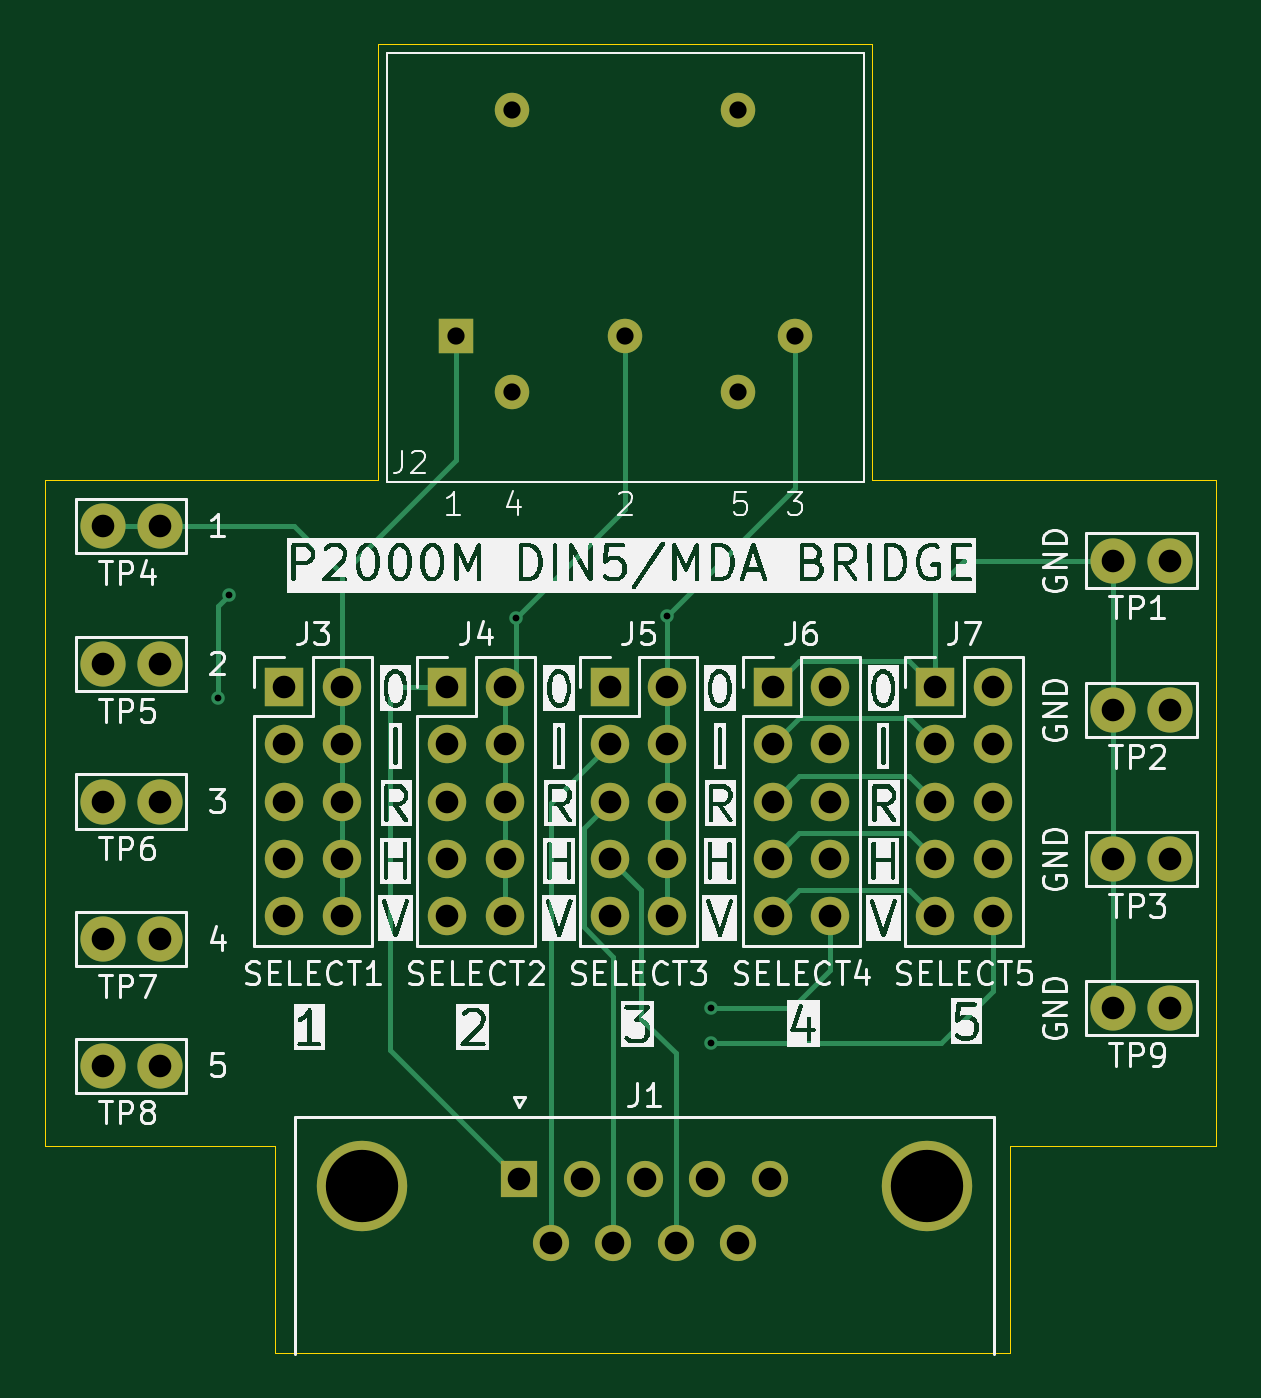
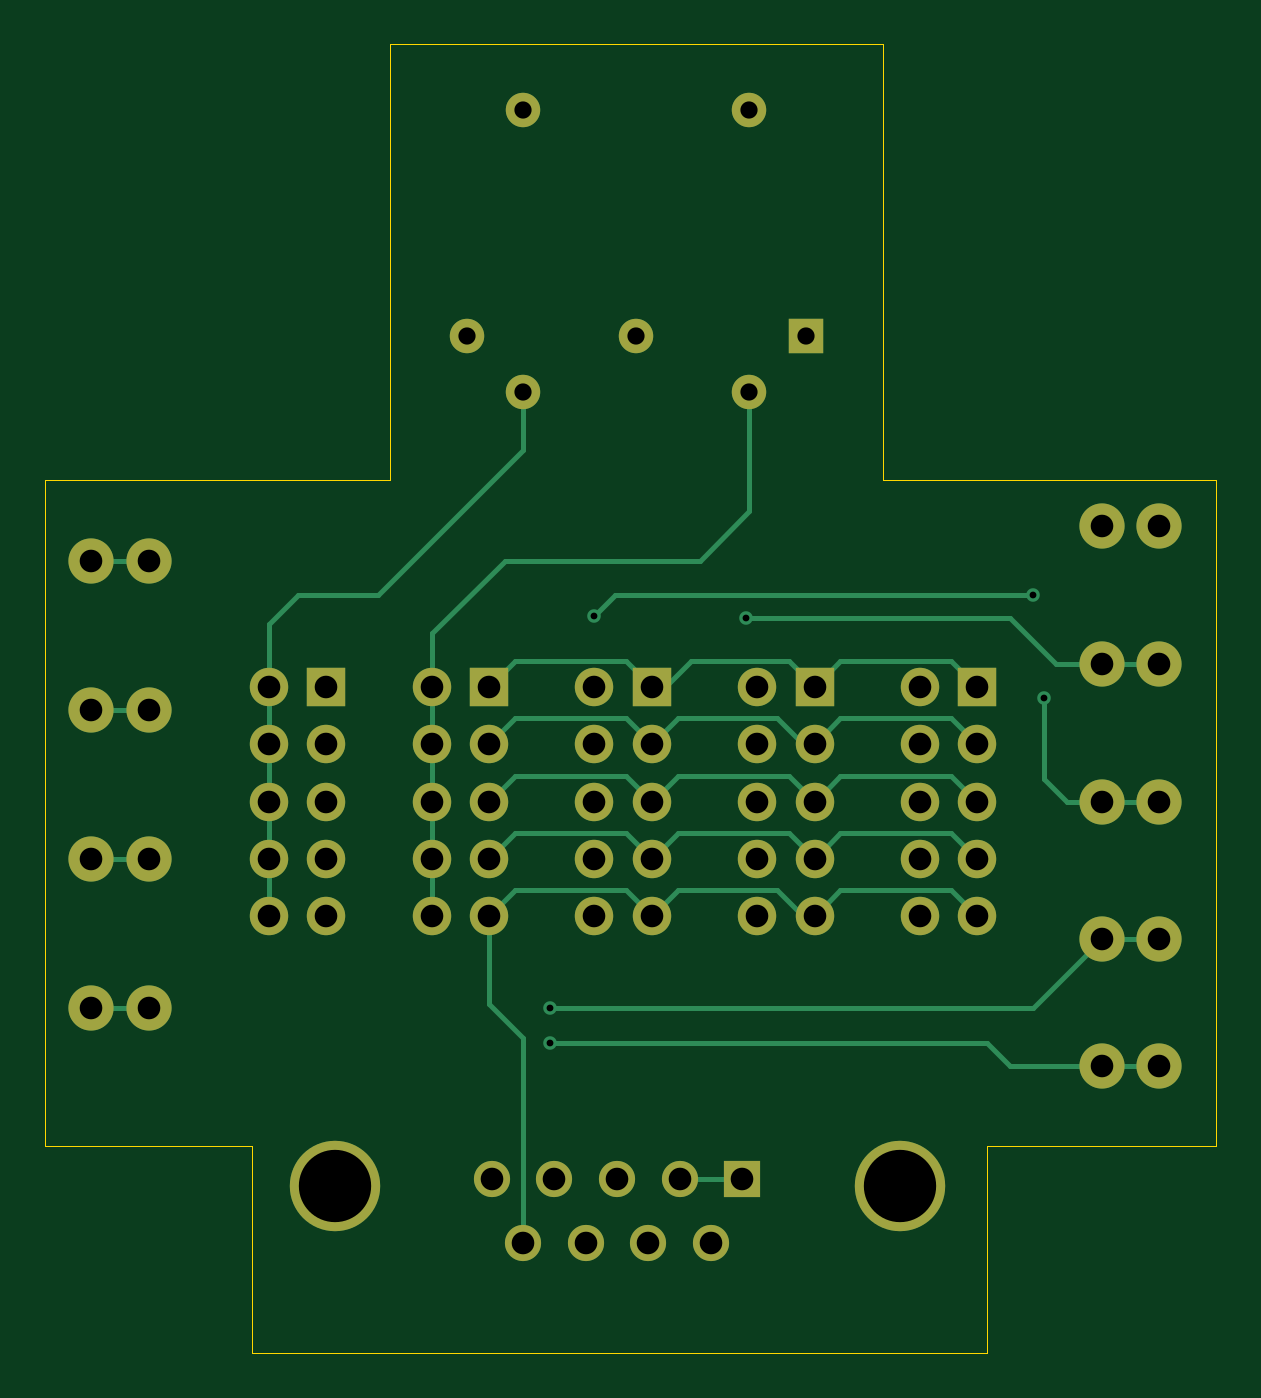
Circuit board: 11 layer files. Board 51.8 x 57.9 mm.
- bottom_copper: p2000m-mda-interface-B_Cu.gbr (10424 bytes)
- bottom_mask: p2000m-mda-interface-B_Mask.gbr (3244 bytes)
- paste: p2000m-mda-interface-B_Paste.gbr (478 bytes)
- bottom_silk: p2000m-mda-interface-B_Silkscreen.gbr (479 bytes)
- outline: p2000m-mda-interface-Edge_Cuts.gbr (1111 bytes)
- top_copper: p2000m-mda-interface-F_Cu.gbr (9035 bytes)
- top_mask: p2000m-mda-interface-F_Mask.gbr (3244 bytes)
- paste: p2000m-mda-interface-F_Paste.gbr (478 bytes)
- top_silk: p2000m-mda-interface-F_Silkscreen.gbr (145100 bytes)
- drill: p2000m-mda-interface-NPTH.drl (277 bytes)
- drill: p2000m-mda-interface-PTH.drl (1861 bytes)

=== bottom_copper: p2000m-mda-interface-B_Cu.gbr (10424 bytes, source omitted) ===
=== bottom_mask: p2000m-mda-interface-B_Mask.gbr ===
%TF.GenerationSoftware,KiCad,Pcbnew,8.0.2*%
%TF.CreationDate,2024-08-10T15:59:04+02:00*%
%TF.ProjectId,p2000m-mda-interface,70323030-306d-42d6-9d64-612d696e7465,rev?*%
%TF.SameCoordinates,Original*%
%TF.FileFunction,Soldermask,Bot*%
%TF.FilePolarity,Negative*%
%FSLAX46Y46*%
G04 Gerber Fmt 4.6, Leading zero omitted, Abs format (unit mm)*
G04 Created by KiCad (PCBNEW 8.0.2) date 2024-08-10 15:59:04*
%MOMM*%
%LPD*%
G01*
G04 APERTURE LIST*
%ADD10C,2.000000*%
%ADD11R,1.700000X1.700000*%
%ADD12O,1.700000X1.700000*%
%ADD13C,1.524000*%
%ADD14R,1.524000X1.524000*%
%ADD15C,4.000000*%
%ADD16R,1.600000X1.600000*%
%ADD17C,1.600000*%
G04 APERTURE END LIST*
D10*
%TO.C,TP9*%
X64516000Y-61976000D03*
X67056000Y-61976000D03*
%TD*%
%TO.C,TP8*%
X19812000Y-64516000D03*
X22352000Y-64516000D03*
%TD*%
%TO.C,TP7*%
X19812000Y-58928000D03*
X22352000Y-58928000D03*
%TD*%
%TO.C,TP6*%
X19812000Y-52832000D03*
X22352000Y-52832000D03*
%TD*%
%TO.C,TP5*%
X19812000Y-46736000D03*
X22352000Y-46736000D03*
%TD*%
%TO.C,TP4*%
X19812000Y-40640000D03*
X22352000Y-40640000D03*
%TD*%
%TO.C,TP3*%
X64516000Y-55372000D03*
X67056000Y-55372000D03*
%TD*%
%TO.C,TP2*%
X64516000Y-48768000D03*
X67056000Y-48768000D03*
%TD*%
%TO.C,TP1*%
X64516000Y-42164000D03*
X67056000Y-42164000D03*
%TD*%
D11*
%TO.C,J7*%
X56652000Y-47752000D03*
D12*
X59192000Y-47752000D03*
X56652000Y-50292000D03*
X59192000Y-50292000D03*
X56652000Y-52832000D03*
X59192000Y-52832000D03*
X56652000Y-55372000D03*
X59192000Y-55372000D03*
X56652000Y-57912000D03*
X59192000Y-57912000D03*
%TD*%
D11*
%TO.C,J6*%
X49452000Y-47752000D03*
D12*
X51992000Y-47752000D03*
X49452000Y-50292000D03*
X51992000Y-50292000D03*
X49452000Y-52832000D03*
X51992000Y-52832000D03*
X49452000Y-55372000D03*
X51992000Y-55372000D03*
X49452000Y-57912000D03*
X51992000Y-57912000D03*
%TD*%
D11*
%TO.C,J5*%
X42252000Y-47752000D03*
D12*
X44792000Y-47752000D03*
X42252000Y-50292000D03*
X44792000Y-50292000D03*
X42252000Y-52832000D03*
X44792000Y-52832000D03*
X42252000Y-55372000D03*
X44792000Y-55372000D03*
X42252000Y-57912000D03*
X44792000Y-57912000D03*
%TD*%
D11*
%TO.C,J4*%
X35052000Y-47752000D03*
D12*
X37592000Y-47752000D03*
X35052000Y-50292000D03*
X37592000Y-50292000D03*
X35052000Y-52832000D03*
X37592000Y-52832000D03*
X35052000Y-55372000D03*
X37592000Y-55372000D03*
X35052000Y-57912000D03*
X37592000Y-57912000D03*
%TD*%
D11*
%TO.C,J3*%
X27852000Y-47752000D03*
D12*
X30392000Y-47752000D03*
X27852000Y-50292000D03*
X30392000Y-50292000D03*
X27852000Y-52832000D03*
X30392000Y-52832000D03*
X27852000Y-55372000D03*
X30392000Y-55372000D03*
X27852000Y-57912000D03*
X30392000Y-57912000D03*
%TD*%
D13*
%TO.C,J2*%
X37942500Y-22210000D03*
X47942500Y-22210000D03*
D14*
X35442500Y-32210000D03*
D13*
X42942500Y-32210000D03*
X50442500Y-32210000D03*
X37942500Y-34710000D03*
X47942500Y-34710000D03*
%TD*%
D15*
%TO.C,J1*%
X31287500Y-69845000D03*
X56287500Y-69845000D03*
D16*
X38247500Y-69545000D03*
D17*
X41017500Y-69545000D03*
X43787500Y-69545000D03*
X46557500Y-69545000D03*
X49327500Y-69545000D03*
X39632500Y-72385000D03*
X42402500Y-72385000D03*
X45172500Y-72385000D03*
X47942500Y-72385000D03*
%TD*%
M02*

=== paste: p2000m-mda-interface-B_Paste.gbr ===
%TF.GenerationSoftware,KiCad,Pcbnew,8.0.2*%
%TF.CreationDate,2024-08-10T15:59:04+02:00*%
%TF.ProjectId,p2000m-mda-interface,70323030-306d-42d6-9d64-612d696e7465,rev?*%
%TF.SameCoordinates,Original*%
%TF.FileFunction,Paste,Bot*%
%TF.FilePolarity,Positive*%
%FSLAX46Y46*%
G04 Gerber Fmt 4.6, Leading zero omitted, Abs format (unit mm)*
G04 Created by KiCad (PCBNEW 8.0.2) date 2024-08-10 15:59:04*
%MOMM*%
%LPD*%
G01*
G04 APERTURE LIST*
G04 APERTURE END LIST*
M02*

=== bottom_silk: p2000m-mda-interface-B_Silkscreen.gbr ===
%TF.GenerationSoftware,KiCad,Pcbnew,8.0.2*%
%TF.CreationDate,2024-08-10T15:59:04+02:00*%
%TF.ProjectId,p2000m-mda-interface,70323030-306d-42d6-9d64-612d696e7465,rev?*%
%TF.SameCoordinates,Original*%
%TF.FileFunction,Legend,Bot*%
%TF.FilePolarity,Positive*%
%FSLAX46Y46*%
G04 Gerber Fmt 4.6, Leading zero omitted, Abs format (unit mm)*
G04 Created by KiCad (PCBNEW 8.0.2) date 2024-08-10 15:59:04*
%MOMM*%
%LPD*%
G01*
G04 APERTURE LIST*
G04 APERTURE END LIST*
M02*

=== outline: p2000m-mda-interface-Edge_Cuts.gbr ===
%TF.GenerationSoftware,KiCad,Pcbnew,8.0.2*%
%TF.CreationDate,2024-08-10T15:59:04+02:00*%
%TF.ProjectId,p2000m-mda-interface,70323030-306d-42d6-9d64-612d696e7465,rev?*%
%TF.SameCoordinates,Original*%
%TF.FileFunction,Profile,NP*%
%FSLAX46Y46*%
G04 Gerber Fmt 4.6, Leading zero omitted, Abs format (unit mm)*
G04 Created by KiCad (PCBNEW 8.0.2) date 2024-08-10 15:59:04*
%MOMM*%
%LPD*%
G01*
G04 APERTURE LIST*
%TA.AperFunction,Profile*%
%ADD10C,0.050000*%
%TD*%
G04 APERTURE END LIST*
D10*
X17272000Y-68072000D02*
X17272000Y-38608000D01*
X32004000Y-38608000D02*
X17272000Y-38608000D01*
X32004000Y-19304000D02*
X32004000Y-38608000D01*
X53848000Y-19304000D02*
X32004000Y-19304000D01*
X53848000Y-38608000D02*
X53848000Y-19304000D01*
X69088000Y-38608000D02*
X53848000Y-38608000D01*
X69088000Y-68072000D02*
X69088000Y-38608000D01*
X59944000Y-68072000D02*
X69088000Y-68072000D01*
X59944000Y-77216000D02*
X59944000Y-68072000D01*
X27432000Y-77216000D02*
X59944000Y-77216000D01*
X27432000Y-68072000D02*
X27432000Y-77216000D01*
X17272000Y-68072000D02*
X27432000Y-68072000D01*
M02*

=== top_copper: p2000m-mda-interface-F_Cu.gbr (9035 bytes, source omitted) ===
=== top_mask: p2000m-mda-interface-F_Mask.gbr ===
%TF.GenerationSoftware,KiCad,Pcbnew,8.0.2*%
%TF.CreationDate,2024-08-10T15:59:04+02:00*%
%TF.ProjectId,p2000m-mda-interface,70323030-306d-42d6-9d64-612d696e7465,rev?*%
%TF.SameCoordinates,Original*%
%TF.FileFunction,Soldermask,Top*%
%TF.FilePolarity,Negative*%
%FSLAX46Y46*%
G04 Gerber Fmt 4.6, Leading zero omitted, Abs format (unit mm)*
G04 Created by KiCad (PCBNEW 8.0.2) date 2024-08-10 15:59:04*
%MOMM*%
%LPD*%
G01*
G04 APERTURE LIST*
%ADD10C,2.000000*%
%ADD11R,1.700000X1.700000*%
%ADD12O,1.700000X1.700000*%
%ADD13C,1.524000*%
%ADD14R,1.524000X1.524000*%
%ADD15C,4.000000*%
%ADD16R,1.600000X1.600000*%
%ADD17C,1.600000*%
G04 APERTURE END LIST*
D10*
%TO.C,TP9*%
X64516000Y-61976000D03*
X67056000Y-61976000D03*
%TD*%
%TO.C,TP8*%
X19812000Y-64516000D03*
X22352000Y-64516000D03*
%TD*%
%TO.C,TP7*%
X19812000Y-58928000D03*
X22352000Y-58928000D03*
%TD*%
%TO.C,TP6*%
X19812000Y-52832000D03*
X22352000Y-52832000D03*
%TD*%
%TO.C,TP5*%
X19812000Y-46736000D03*
X22352000Y-46736000D03*
%TD*%
%TO.C,TP4*%
X19812000Y-40640000D03*
X22352000Y-40640000D03*
%TD*%
%TO.C,TP3*%
X64516000Y-55372000D03*
X67056000Y-55372000D03*
%TD*%
%TO.C,TP2*%
X64516000Y-48768000D03*
X67056000Y-48768000D03*
%TD*%
%TO.C,TP1*%
X64516000Y-42164000D03*
X67056000Y-42164000D03*
%TD*%
D11*
%TO.C,J7*%
X56652000Y-47752000D03*
D12*
X59192000Y-47752000D03*
X56652000Y-50292000D03*
X59192000Y-50292000D03*
X56652000Y-52832000D03*
X59192000Y-52832000D03*
X56652000Y-55372000D03*
X59192000Y-55372000D03*
X56652000Y-57912000D03*
X59192000Y-57912000D03*
%TD*%
D11*
%TO.C,J6*%
X49452000Y-47752000D03*
D12*
X51992000Y-47752000D03*
X49452000Y-50292000D03*
X51992000Y-50292000D03*
X49452000Y-52832000D03*
X51992000Y-52832000D03*
X49452000Y-55372000D03*
X51992000Y-55372000D03*
X49452000Y-57912000D03*
X51992000Y-57912000D03*
%TD*%
D11*
%TO.C,J5*%
X42252000Y-47752000D03*
D12*
X44792000Y-47752000D03*
X42252000Y-50292000D03*
X44792000Y-50292000D03*
X42252000Y-52832000D03*
X44792000Y-52832000D03*
X42252000Y-55372000D03*
X44792000Y-55372000D03*
X42252000Y-57912000D03*
X44792000Y-57912000D03*
%TD*%
D11*
%TO.C,J4*%
X35052000Y-47752000D03*
D12*
X37592000Y-47752000D03*
X35052000Y-50292000D03*
X37592000Y-50292000D03*
X35052000Y-52832000D03*
X37592000Y-52832000D03*
X35052000Y-55372000D03*
X37592000Y-55372000D03*
X35052000Y-57912000D03*
X37592000Y-57912000D03*
%TD*%
D11*
%TO.C,J3*%
X27852000Y-47752000D03*
D12*
X30392000Y-47752000D03*
X27852000Y-50292000D03*
X30392000Y-50292000D03*
X27852000Y-52832000D03*
X30392000Y-52832000D03*
X27852000Y-55372000D03*
X30392000Y-55372000D03*
X27852000Y-57912000D03*
X30392000Y-57912000D03*
%TD*%
D13*
%TO.C,J2*%
X37942500Y-22210000D03*
X47942500Y-22210000D03*
D14*
X35442500Y-32210000D03*
D13*
X42942500Y-32210000D03*
X50442500Y-32210000D03*
X37942500Y-34710000D03*
X47942500Y-34710000D03*
%TD*%
D15*
%TO.C,J1*%
X31287500Y-69845000D03*
X56287500Y-69845000D03*
D16*
X38247500Y-69545000D03*
D17*
X41017500Y-69545000D03*
X43787500Y-69545000D03*
X46557500Y-69545000D03*
X49327500Y-69545000D03*
X39632500Y-72385000D03*
X42402500Y-72385000D03*
X45172500Y-72385000D03*
X47942500Y-72385000D03*
%TD*%
M02*

=== paste: p2000m-mda-interface-F_Paste.gbr ===
%TF.GenerationSoftware,KiCad,Pcbnew,8.0.2*%
%TF.CreationDate,2024-08-10T15:59:04+02:00*%
%TF.ProjectId,p2000m-mda-interface,70323030-306d-42d6-9d64-612d696e7465,rev?*%
%TF.SameCoordinates,Original*%
%TF.FileFunction,Paste,Top*%
%TF.FilePolarity,Positive*%
%FSLAX46Y46*%
G04 Gerber Fmt 4.6, Leading zero omitted, Abs format (unit mm)*
G04 Created by KiCad (PCBNEW 8.0.2) date 2024-08-10 15:59:04*
%MOMM*%
%LPD*%
G01*
G04 APERTURE LIST*
G04 APERTURE END LIST*
M02*

=== top_silk: p2000m-mda-interface-F_Silkscreen.gbr (145100 bytes, source omitted) ===
=== drill: p2000m-mda-interface-NPTH.drl ===
M48
; DRILL file {KiCad 8.0.2} date 2024-08-10T15:59:05+0200
; FORMAT={-:-/ absolute / inch / decimal}
; #@! TF.CreationDate,2024-08-10T15:59:05+02:00
; #@! TF.GenerationSoftware,Kicad,Pcbnew,8.0.2
; #@! TF.FileFunction,NonPlated,1,2,NPTH
FMAT,2
INCH
%
G90
G05
M30

=== drill: p2000m-mda-interface-PTH.drl ===
M48
; DRILL file {KiCad 8.0.2} date 2024-08-10T15:59:05+0200
; FORMAT={-:-/ absolute / inch / decimal}
; #@! TF.CreationDate,2024-08-10T15:59:05+02:00
; #@! TF.GenerationSoftware,Kicad,Pcbnew,8.0.2
; #@! TF.FileFunction,Plated,1,2,PTH
FMAT,2
INCH
; #@! TA.AperFunction,Plated,PTH,ViaDrill
T1C0.0118
; #@! TA.AperFunction,Plated,PTH,ComponentDrill
T2C0.0300
; #@! TA.AperFunction,Plated,PTH,ComponentDrill
T3C0.0394
; #@! TA.AperFunction,Plated,PTH,ComponentDrill
T4C0.1260
%
G90
G05
T1
X0.98Y-1.9
X1.0Y-1.72
X1.5Y-1.76
X1.7635Y-1.7565
X1.84Y-2.44
X1.84Y-2.5
T2
X1.3954Y-1.2681
X1.4938Y-0.8744
X1.4938Y-1.3665
X1.6906Y-1.2681
X1.8875Y-0.8744
X1.8875Y-1.3665
X1.9859Y-1.2681
T3
X0.78Y-1.6
X0.78Y-1.84
X0.78Y-2.08
X0.78Y-2.32
X0.78Y-2.54
X0.88Y-1.6
X0.88Y-1.84
X0.88Y-2.08
X0.88Y-2.32
X0.88Y-2.54
X1.0965Y-1.88
X1.0965Y-1.98
X1.0965Y-2.08
X1.0965Y-2.18
X1.0965Y-2.28
X1.1965Y-1.88
X1.1965Y-1.98
X1.1965Y-2.08
X1.1965Y-2.18
X1.1965Y-2.28
X1.38Y-1.88
X1.38Y-1.98
X1.38Y-2.08
X1.38Y-2.18
X1.38Y-2.28
X1.48Y-1.88
X1.48Y-1.98
X1.48Y-2.08
X1.48Y-2.18
X1.48Y-2.28
X1.5058Y-2.738
X1.5603Y-2.8498
X1.6149Y-2.738
X1.6635Y-1.88
X1.6635Y-1.98
X1.6635Y-2.08
X1.6635Y-2.18
X1.6635Y-2.28
X1.6694Y-2.8498
X1.7239Y-2.738
X1.7635Y-1.88
X1.7635Y-1.98
X1.7635Y-2.08
X1.7635Y-2.18
X1.7635Y-2.28
X1.7784Y-2.8498
X1.833Y-2.738
X1.8875Y-2.8498
X1.942Y-2.738
X1.9469Y-1.88
X1.9469Y-1.98
X1.9469Y-2.08
X1.9469Y-2.18
X1.9469Y-2.28
X2.0469Y-1.88
X2.0469Y-1.98
X2.0469Y-2.08
X2.0469Y-2.18
X2.0469Y-2.28
X2.2304Y-1.88
X2.2304Y-1.98
X2.2304Y-2.08
X2.2304Y-2.18
X2.2304Y-2.28
X2.3304Y-1.88
X2.3304Y-1.98
X2.3304Y-2.08
X2.3304Y-2.18
X2.3304Y-2.28
X2.54Y-1.66
X2.54Y-1.92
X2.54Y-2.18
X2.54Y-2.44
X2.64Y-1.66
X2.64Y-1.92
X2.64Y-2.18
X2.64Y-2.44
T4
X1.2318Y-2.7498
X2.216Y-2.7498
M30

